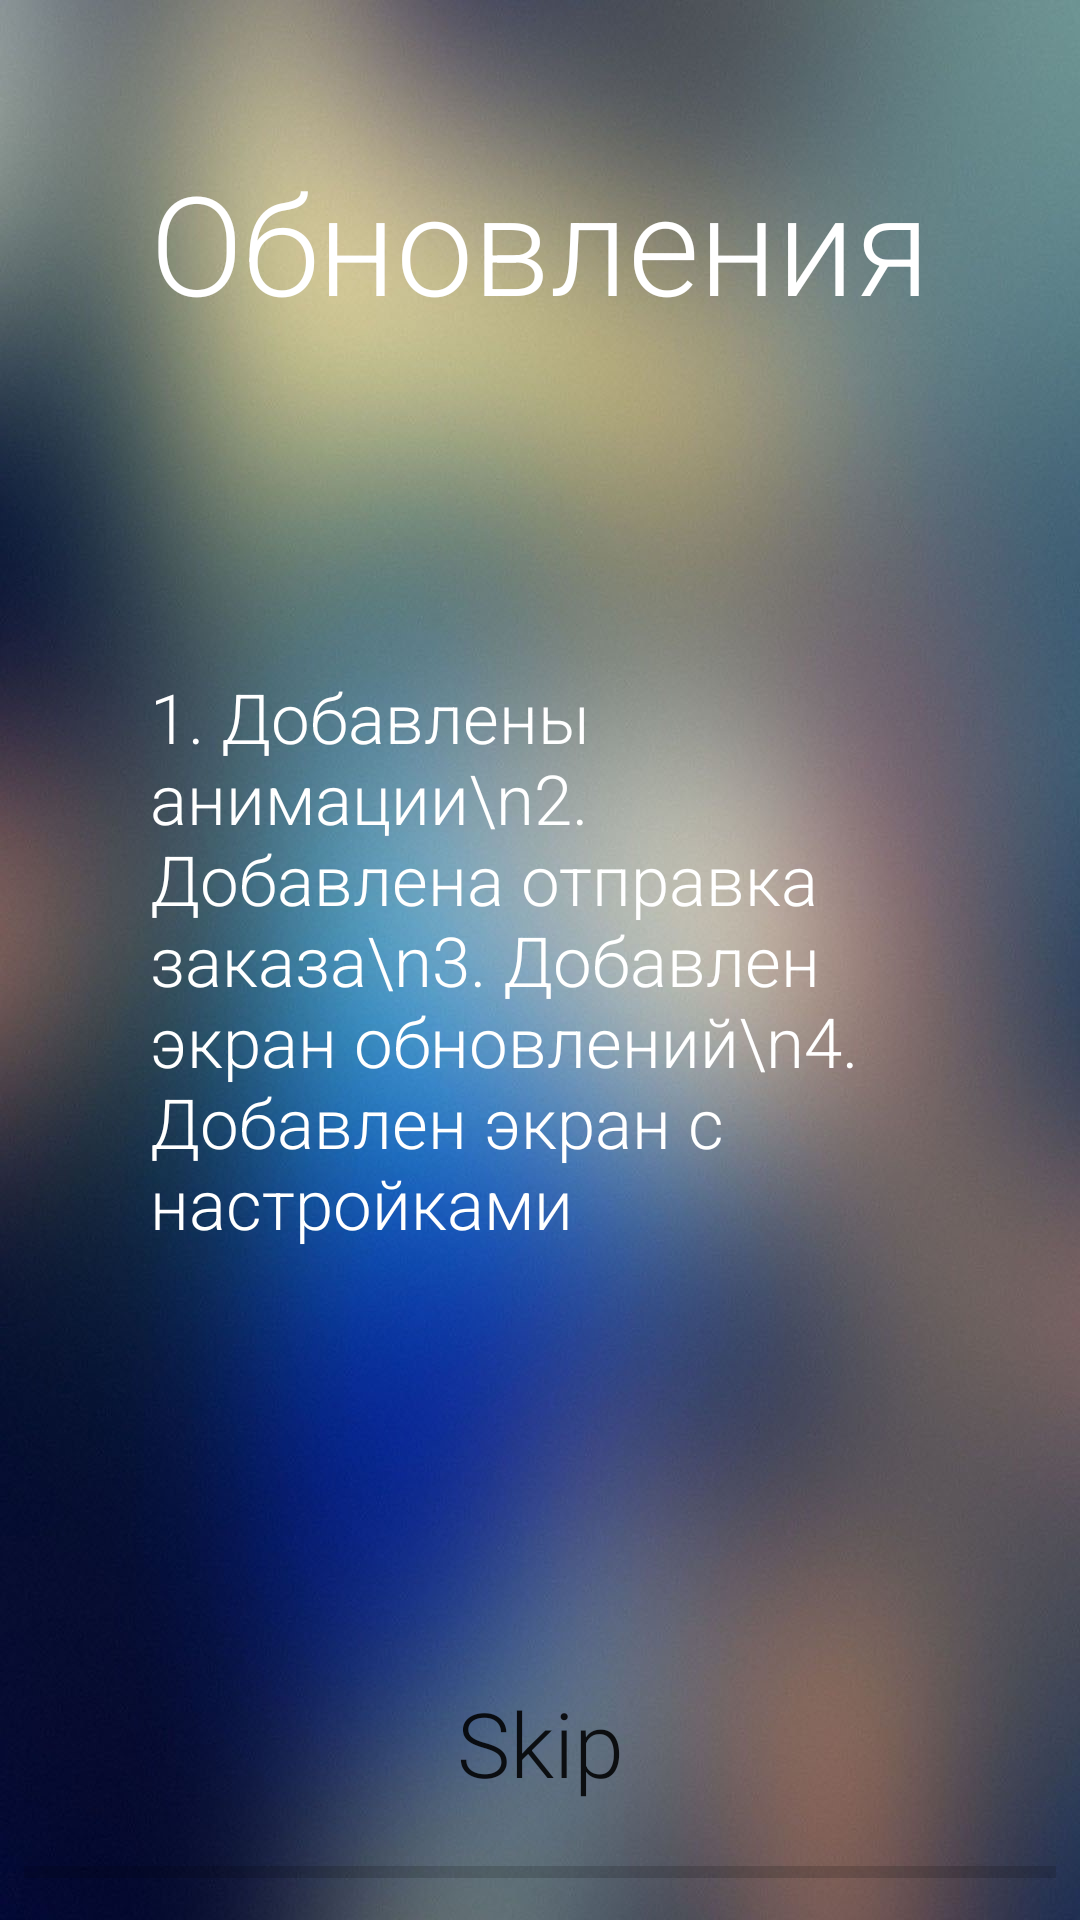

This screen was rendered from an Android layout file. Write that file and the resources it references.
<!-- AndroidManifest.xml: application theme AppTheme -->
<!-- res/layout/activity_whatsnew.xml -->
<?xml version="1.0" encoding="utf-8"?>
<RelativeLayout xmlns:android="http://schemas.android.com/apk/res/android"
    xmlns:app="http://schemas.android.com/apk/res-auto"
    xmlns:tools="http://schemas.android.com/tools"
    android:layout_width="match_parent"
    android:layout_height="match_parent"
    tools:context=".whatsnew"


    >

    <ImageView
        android:id="@+id/imageBack"
        android:layout_width="match_parent"
        android:layout_height="match_parent"
        app:srcCompat="@drawable/back_whats_new"
        android:adjustViewBounds="true"
        android:scaleType="centerCrop"        />

    <TextView
    android:id="@+id/update"
    android:layout_width="wrap_content"
    android:layout_height="wrap_content"
    android:layout_centerHorizontal="true"
    android:layout_margin="50dp"
    android:fontFamily="sans-serif-light"
    android:text="Обновления"
    android:textSize="46sp"
        android:textColor="#ffffff"
    />
    <TextView
        android:id="@+id/text"
        android:layout_width="wrap_content"
        android:layout_height="wrap_content"
        android:layout_centerHorizontal="true"
        android:layout_centerVertical="true"
        android:layout_margin="50dp"
        android:fontFamily="sans-serif-light"
        android:text="1. Добавлены анимации\n2. Добавлена отправка заказа\n3. Добавлен экран обновлений\n4. Добавлен экран с настройками"
        android:textSize="23sp"
        android:textColor="#ffffff"
        />

    <ProgressBar
        android:id="@+id/progressBar"
        style="@style/Widget.AppCompat.ProgressBar.Horizontal"
        android:layout_width="match_parent"
        android:layout_height="wrap_content"
        android:layout_centerHorizontal="true"
        android:layout_alignParentBottom="true"
        android:layout_margin="8dp"
        />
    <Button
        android:layout_width="wrap_content"
        android:layout_height="wrap_content"
        android:background="@null"
        android:layout_centerHorizontal="true"
        android:layout_alignParentBottom="true"
        android:layout_margin="35dp"
        android:text="Skip"
        android:fontFamily="sans-serif-light"
        android:textSize="30sp"
        android:onClick="skip_update"
        android:textAllCaps="false"
        />

</RelativeLayout>
<!-- resources referenced by this layout -->
<resources>
  <!-- drawable back_whats_new: png bitmap (drawable, 148778 bytes) -->
  <style name="AppTheme" parent="Theme.AppCompat.Light.DarkActionBar">
          
          <item name="colorPrimary">@color/colorAccent</item>
          <item name="colorPrimaryDark">#04AC9B</item>
          <item name="colorAccent">@color/colorAccent</item>
      </style>
  <color name="colorAccent">#03DAC5</color>
</resources>
